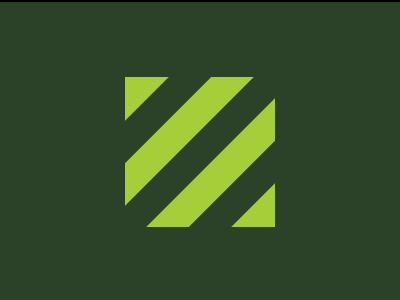

Recreate this image using only HTML and CSS.

<!DOCTYPE html>
<html lang="en">
  <head>
    <meta charset="UTF-8" />
    <meta name="viewport" content="width=device-width, initial-scale=1.0" />
    <title>168. Carpet</title>
    <style>
      section {
        width: 400px;
        height: 300px;
        overflow: hidden;
        position: relative !important;
        border: 2px solid black;
        box-sizing: content-box !important;
      }
      html {
        min-height: 100vh;
        display: grid;
        place-content: center;
        background: gainsboro !important;
      }
      * {
        margin: 0;
        background: #2c4228;
      }
      section * {
        position: absolute;
      }
      p {
        background: #a6ce39;
        width: 150px;
        height: 150px;
        top: 75px;
        left: 125px;
      }
      p ~ * {
        rotate: 45deg;
        width: 30px;
        height: 450px;
        left: 200px;
      }
      h6 {
        top: -175px;
      }
      h5 {
        top: -90px;
      }
      h4 {
        top: -5px;
      }
    </style>
  </head>
  <body>
    <section>
      <p></p>
      <h6></h6>
      <h5></h5>
      <h4></h4>
    </section>
  </body>
</html>
